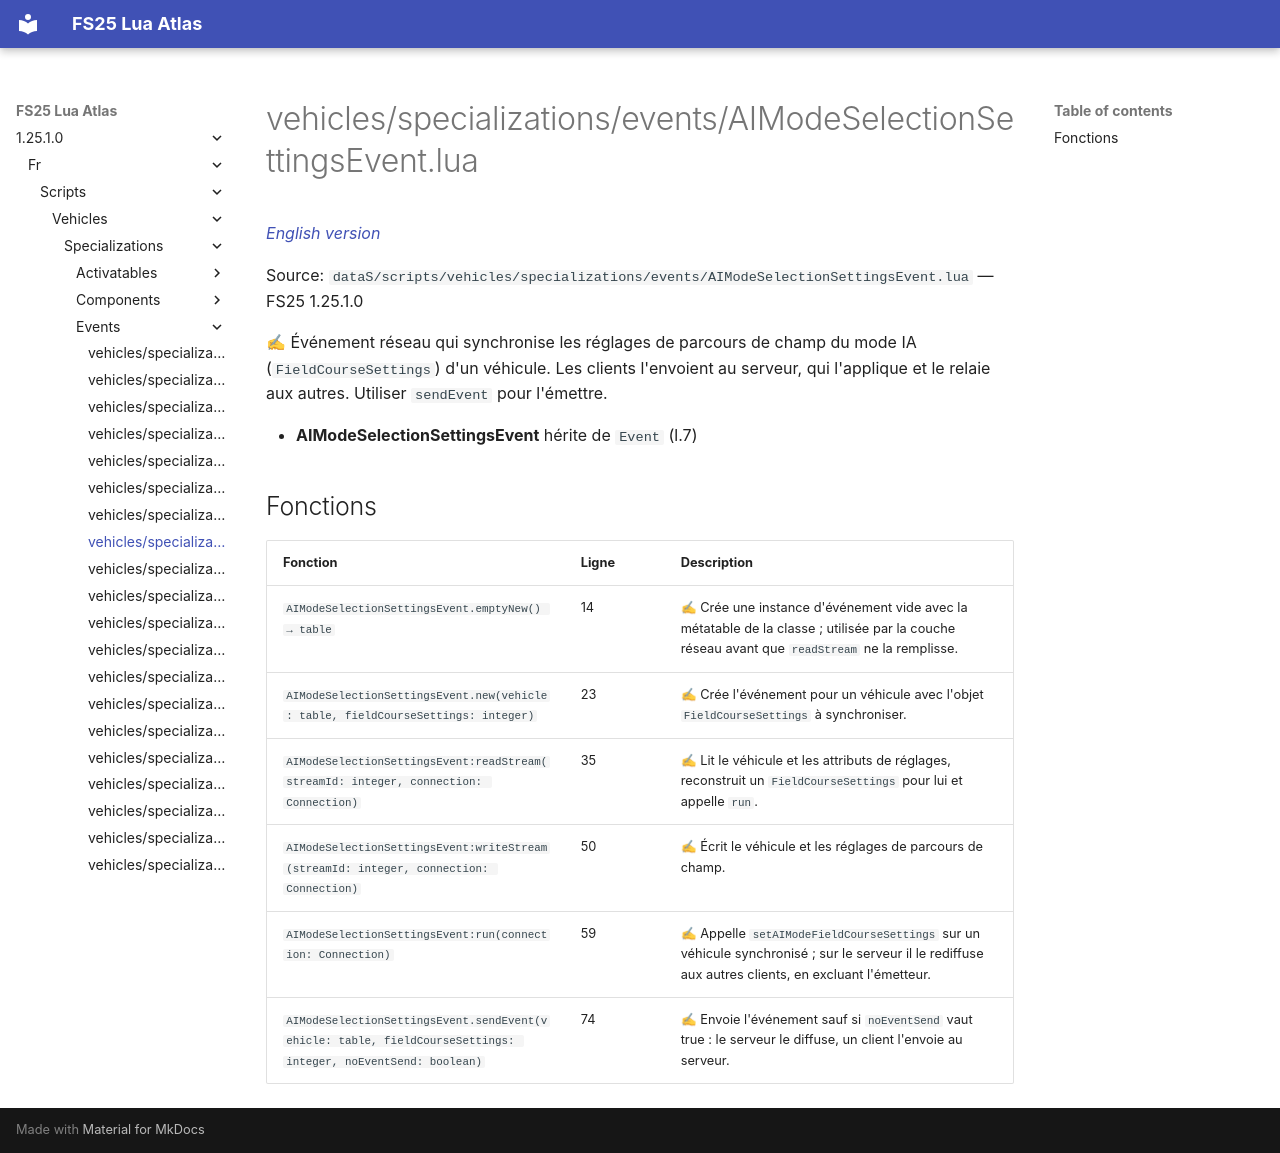

repository: Tim0219800/fs25-lua-atlas · page: 1.25.1.0/fr/scripts/vehicles/specializations/events/AIModeSelectionSettingsEvent.html · generator: mkdocs

# vehicles/specializations/events/AIModeSelectionSettingsEvent.lua

*[English version](../../../../../scripts/vehicles/specializations/events/AIModeSelectionSettingsEvent.md)*

Source: `dataS/scripts/vehicles/specializations/events/AIModeSelectionSettingsEvent.lua` — FS25 1.25.1.0

✍ Événement réseau qui synchronise les réglages de parcours de champ du mode IA (`FieldCourseSettings`) d'un véhicule. Les clients l'envoient au serveur, qui l'applique et le relaie aux autres. Utiliser `sendEvent` pour l'émettre.

- **AIModeSelectionSettingsEvent** hérite de `Event` (l.7)

## Fonctions

| Fonction | Ligne | Description |
|---|---|---|
| `AIModeSelectionSettingsEvent.emptyNew() → table` | 14 | ✍ Crée une instance d'événement vide avec la métatable de la classe ; utilisée par la couche réseau avant que `readStream` ne la remplisse. |
| `AIModeSelectionSettingsEvent.new(vehicle: table, fieldCourseSettings: integer)` | 23 | ✍ Crée l'événement pour un véhicule avec l'objet `FieldCourseSettings` à synchroniser. |
| `AIModeSelectionSettingsEvent:readStream(streamId: integer, connection: Connection)` | 35 | ✍ Lit le véhicule et les attributs de réglages, reconstruit un `FieldCourseSettings` pour lui et appelle `run`. |
| `AIModeSelectionSettingsEvent:writeStream(streamId: integer, connection: Connection)` | 50 | ✍ Écrit le véhicule et les réglages de parcours de champ. |
| `AIModeSelectionSettingsEvent:run(connection: Connection)` | 59 | ✍ Appelle `setAIModeFieldCourseSettings` sur un véhicule synchronisé ; sur le serveur il le rediffuse aux autres clients, en excluant l'émetteur. |
| `AIModeSelectionSettingsEvent.sendEvent(vehicle: table, fieldCourseSettings: integer, noEventSend: boolean)` | 74 | ✍ Envoie l'événement sauf si `noEventSend` vaut true : le serveur le diffuse, un client l'envoie au serveur. |
